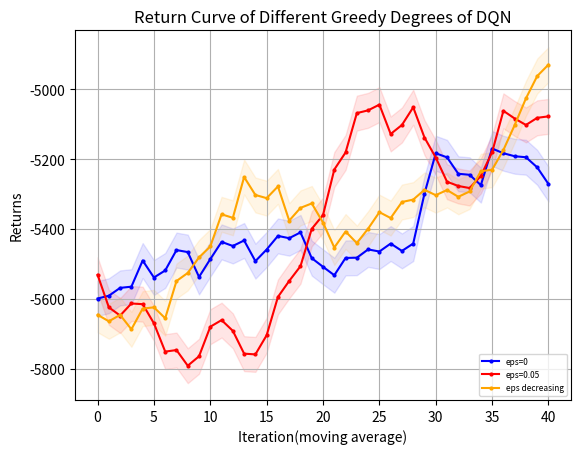

Write the Python code that produced this figure.
import matplotlib.pyplot as plt
"""
missile 4500 
    win_rate
        DQN eps=0 y_1
        DQN eps=0.05 y_2
        DQN eps=decreasing y_3
    returns
        DQN eps=0 z_1
        DQN eps=0.05 z_2
        DQN eps=decreasing z_3
missile 4750
    win_rate
        DQN eps=0 y_11
"""
# 设置中文字体
import numpy as np

# 示例数据

y_1=[30.0, 90.0, 100.0, 30.0, 90.0, 90.0, 70.0, 60.0, 50.0, 100.0, 100.0, 100.0, 80.0, 50.0, 0.0, 10.0, 40.0, 90.0, 100.0, 100.0, 100.0, 50.0, 80.0, 100.0, 100.0, 100.0, 100.0, 100.0, 100.0, 70.0, 50.0, 100.0, 100.0, 100.0, 100.0, 100.0, 100.0, 100.0, 100.0, 100.0, 100.0, 100.0, 100.0, 100.0, 100.0, 100.0, 50.0, 100.0, 100.0, 100.0]
y_1=np.array([i*0.01 for i in y_1])
y_2=[20.0, 50.0, 10.0, 80.0, 90.0, 70.0, 50.0, 40.0, 30.0, 30.0, 40.0, 60.0, 100.0, 80.0, 30.0, 0.0, 50.0, 40.0, 20.0, 0.0, 60.0, 60.0, 20.0, 40.0, 50.0, 30.0, 80.0, 100.0, 100.0, 30.0, 10.0, 60.0, 60.0, 60.0, 100.0, 90.0, 80.0, 80.0, 40.0, 40.0, 90.0, 100.0, 90.0, 100.0, 40.0, 10.0, 30.0, 20.0, 40.0, 90.0]
y_2=np.array([i*0.01 for i in y_2])
y_3= [20.0, 20.0, 0.0, 10.0, 30.0, 10.0, 0.0, 0.0, 80.0, 90.0, 30.0, 50.0, 50.0, 30.0, 0.0, 40.0, 50.0, 0.0, 20.0, 70.0, 50.0, 70.0, 30.0, 80.0, 40.0, 80.0, 90.0, 60.0, 40.0, 90.0, 50.0, 40.0, 40.0, 40.0, 40.0, 40.0, 50.0, 40.0, 0.0, 60.0, 100.0, 90.0, 80.0, 100.0, 100.0, 100.0, 60.0, 60.0, 50.0, 30.0]
y_3=np.array([i*0.01 for i in y_3])
y_11=[0.0, 0.0, 0.0, 10.0, 0.0, 0.0, 20.0, 30.0, 50.0, 20.0, 0.0, 0.0, 10.0, 50.0, 0.0, 10.0, 40.0, 30.0, 60.0, 50.0, 20.0, 0.0, 0.0, 0.0, 0.0, 90.0, 10.0, 60.0, 0.0, 50.0, 50.0, 80.0, 10.0, 20.0, 30.0, 50.0, 100.0, 80.0, 70.0, 100.0, 10.0, 0.0, 40.0, 20.0, 50.0, 100.0, 80.0, 100.0, 30.0, 100.0]
y_11=np.array([i*0.01 for i in y_11])
y_12=[20.0, 20.0, 10.0, 10.0, 20.0, 10.0, 0.0, 40.0, 0.0, 0.0, 0.0, 10.0, 60.0, 0.0, 0.0, 0.0, 0.0, 0.0, 40.0, 50.0, 0.0, 0.0, 0.0, 0.0, 50.0, 60.0, 20.0, 20.0, 30.0, 100.0, 100.0, 80.0, 100.0, 40.0, 100.0, 20.0, 30.0, 30.0, 20.0, 90.0, 100.0, 20.0, 40.0, 100.0, 80.0, 80.0, 100.0, 100.0, 100.0, 100.0]
y_12=np.array([i*0.01 for i in y_12])
y_13= [0.0, 0.0, 0.0, 0.0, 0.0, 0.0, 0.0, 0.0, 0.0, 60.0, 20.0, 40.0, 10.0, 30.0, 0.0, 0.0, 60.0, 10.0, 40.0, 100.0, 40.0, 0.0, 70.0, 0.0, 0.0, 0.0, 0.0, 80.0, 40.0, 40.0, 30.0, 100.0, 100.0, 90.0, 100.0, 40.0, 40.0, 100.0, 100.0, 60.0, 30.0, 30.0, 80.0, 100.0, 100.0, 100.0, 100.0, 70.0, 60.0, 50.0] 
y_13=np.array([i*0.01 for i in y_13])
z_1 = np.array( [-4232.192604338592, -1059.8189762735535, -834.4666227386413, -5003.794039611087, -2063.192859898033, -1366.0133843687283, -2628.7930957128624, -2828.8711757369174, -3420.9789343740367, -572.859257334426, -579.7831292358496, -581.506894187927, -1780.9342209609208, -3205.91174284889, -6140.791824075636, -5304.327080631328, -4441.390598642454, -1191.1402159314077, -572.7903245501751, -576.2971789453429, -584.543738635459, -3422.7710482511566, -1717.21787141072, -877.0588753665372, -663.2923156070574, -625.7244907010916, -685.2005486462306, -735.3341439153212, -895.5536881730293, -2654.180429553703, -3269.79025652326, -696.8965860627053, -907.2044802468967, -798.6550069589769, -629.181162947646, -595.0264644135881, -572.7903245501751, -578.2964283255026, -576.4658051266484, -583.8362358783497, -572.7903245501751, -572.7903245501751, -572.7903245501751, -572.7903245501751, -615.7335368563275, -580.227234472708, -3408.8971945523867, -801.7611769224322, -755.9488285160428, -678.7354743342403])
z_2 = np.array([-4735.655397813267, -3165.105202746766, -5188.661917267351, -1621.2418434142116, -1156.3024756811506, -2731.346652822739, -3454.222063694746, -3840.455059687984, -5263.153896257251, -5685.34359728578, -5287.273974713809, -2954.1339936722857, -1040.3627410989527, -1592.8181352756626, -4174.098015798462, -5737.970605013209, -3186.0009073062283, -3779.2282671314374, -5130.129367009727, -6060.330542241172, -4749.15564114118, -4733.027839401579, -5237.863347667228, -4786.2789731968105, -5026.121522512762, -5554.2241553531085, -3967.117928443697, -3474.45843074093, -4816.159977475778, -5570.542505739603, -5232.635596900497, -3921.7862141580176, -3944.5481517500293, -3579.5738586433704, -3612.13560658118, -3874.264649895441, -1638.2219704977344, -2745.213435363975, -4165.625666466551, -4347.084753223229, -3381.6922762430377, -3006.2504906400077, -2918.609045617059, -3181.5847998619874, -5424.692850397335, -5412.213692358259, -4848.303069376445, -5151.936178967878, -4215.4772166904695, -4958.842454712406])
z_3=np.array([-4860.642504663826, -4700.924115780226, -5797.838862106155, -5353.884036783177, -4706.288076454324, -5554.169933318117, -6296.9810197384, -6089.704552266039, -1637.9040097458114, -4796.328297505682, -4470.539020893783, -3074.6608586326756, -3842.300801428047, -4636.650258790574, -6367.959227353523, -5699.873094511911, -3492.6361157390397, -5730.773384532197, -4712.990832604303, -2053.53643855439, -3098.862529508894, -2083.7244141479214, -5990.81138027636, -2680.117241092102, -3587.876338738794, -3750.756961394768, -2411.707697132827, -2568.35951787354, -3575.434681105386, -1098.8130529785246, -3431.2792839492686, -4065.3769531979183, -4050.5451270114136, -3773.3621945400337, -3641.932858924979, -4047.553163314076, -3101.525572174331, -3691.897811921824, -6481.44484200263, -3543.080219752039, -4462.127807902223, -3786.522063411975, -4091.729315617861, -2561.8653851208064, -3115.9345189453875, -4325.05753975424, -5062.382834573691, -5259.131937112883, -4740.285022383741, -5441.656518680493])
z_11=[-5774.459657024984, -5776.781622481511, -5829.382042534321, -5812.138213527156, -5598.7056327278815, -5830.539703140863, -5549.846550851113, -5517.5375481101755, -4541.788944288308, -5758.299755409529, -5695.125171017494, -5551.514178155347, -5794.958133281073, -5063.640361552083, -6084.857613429822, -5628.485563081485, -4966.47066638946, -5574.672147583369, -5254.425683055673, -5246.848666297266, -5202.450256359382, -5668.491597826675, -5637.136388048495, -5655.4747364130735, -5751.540337828121, -5239.724708328254, -5031.586129020843, -5408.709073258409, -5991.862525749044, -5494.855124906664, -5443.146628151471, -5173.45376962962, -5630.0284406840365, -5419.283138237619, -5811.396762896919, -5011.6439146093335, -5242.2991079801095, -5197.847394413733, -4560.7091425438075, -4340.968005229957, -5560.205952081765, -5643.294652318719, -5659.784391114854, -5714.93377029427, -4763.912015180711, -5146.300135644949, -5328.32247927773, -5226.232971317545, -4850.858551853076, -4818.13284568306]
z_12=[-5100.13674600664, -5444.531432714284, -5594.284593835598, -5597.976072106323, -5334.6122125008405, -5187.920419472823, -5838.276708239288, -5477.944694013584, -5882.27263711901, -5850.867724795236, -6033.740831180604, -5679.555321895599, -5248.594519919772, -5616.9516811930425, -5883.890362304738, -5997.217348681004, -5793.998520830638, -5925.8111404931215, -5612.716282837153, -5004.875606754503, -5843.920241914049, -5987.0419897619695, 
-5901.356325456929, -5638.4603567766235, -5334.745129814347, -4901.173807662539, -5335.6436850959335, -5503.634244843185, -4543.276758355743, -4610.036001659032, -4541.196098939439, -5498.279583071332, -4775.360806164097, -5558.477728767231, -5171.5329441583435, -5741.0853418353645, -5078.253073872975, -4997.4797122381815, -5409.385340605184, -5182.702860574629, -5233.225078785517, -5620.088435765361, -4834.5560297351185, -5212.829445782682, -4492.3550571451215, -4555.604786663031, -5297.536890007086, -5182.296318920276, -5205.214051024658, -5140.599759058988]
z_13=[-5633.944893271466, -5726.952007818025, -5610.903736002678, -5710.878272688716, -5594.544590191693, -5619.771440329828, -5679.99786176371, -5816.28186051412, -6041.194034600276, -5021.006413307657, -5820.520385646857, -5542.85605882357, -6023.896530156405, -5118.631490299663, -5557.319872425278, -5932.7423061148265, -4614.330750966481, -5584.718640050338, -5596.310150234598, -4707.898274286546, -4900.183052221686, -5642.813554831941, -4856.109544295788, -5632.693875978124, -5648.272393375576, -5597.054114503186, -5592.927027009375, -5220.112549729485, -5468.974473887412, -5256.737746059436, -5614.791647316371, -5183.703177099252, -5187.011178309075, -5219.847721719533, -5175.786429127537, -5765.671045052493, -5134.217410925123, 
-5150.216675574221, -5190.038238771111, -5409.585090314666, -5467.018689016639, -5378.391006688233, -5034.536068904021, -4639.753635977436, -5132.759216956956, -5200.787670015007, -4421.6842390624715, -4385.419358705027, -4550.710183187453, -5082.458228044235]

def plot_fig(y_1,y_2,y_3):
    # 定义长度为 10 的平均滤波器
    window = np.ones(10) / 10
    # 使用卷积计算滑动平均
    y_1_smooth = np.convolve(y_1, window, mode='valid')
    y_2_smooth = np.convolve(y_2, window, mode='valid')
    y_3_smooth = np.convolve(y_3, window, mode='valid')
    x = np.array(list(range(0, len(y_1_smooth))))
    # 示例数据
    plt.figure(dpi=250)
    # 创建折线图
    plt.plot(x, y_1_smooth, marker='o', linestyle='-', color='b', label='eps=0',markersize=2)
    plt.plot(x, y_2_smooth, marker='o', linestyle='-', color='r', label='eps=0.05',markersize=2)
    plt.plot(x, y_3_smooth, marker='o', linestyle='-', color='orange', label='eps decreasing',markersize=2)

    shadow_width_1 = 50  # 阴影宽度
    y_1_upper = y_1_smooth + shadow_width_1
    y_1_lower = y_1_smooth - shadow_width_1
    y_2_upper = y_2_smooth + shadow_width_1
    y_2_lower = y_2_smooth - shadow_width_1
    y_3_upper = y_3_smooth + shadow_width_1
    y_3_lower = y_3_smooth - shadow_width_1
    # 填充阴影
    plt.fill_between(x, y_1_upper, y_1_lower, color='b', alpha=0.1)
    plt.fill_between(x, y_2_upper, y_2_lower, color='r', alpha=0.1)
    plt.fill_between(x, y_3_upper, y_3_lower, color='orange', alpha=0.1)#alpha是不透明度
    # 添加标题和标签
    plt.title('Return Curve of Different Greedy Degrees of DQN')
    plt.xlabel('Iteration(moving average)')
    plt.ylabel('Returns')
    # 添加网格
    plt.grid(True)
    # 显示图例
    plt.legend(loc='lower right',prop={'size':6})
    # 显示图表
    plt.show()
if __name__=="__main__":
    plot_fig(z_11,z_12,z_13)
